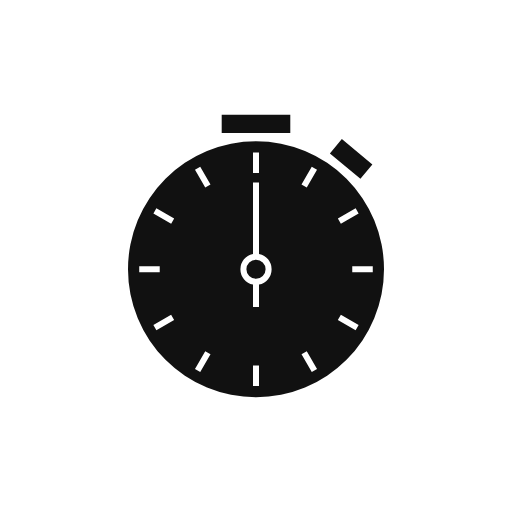
t = 0.00 s
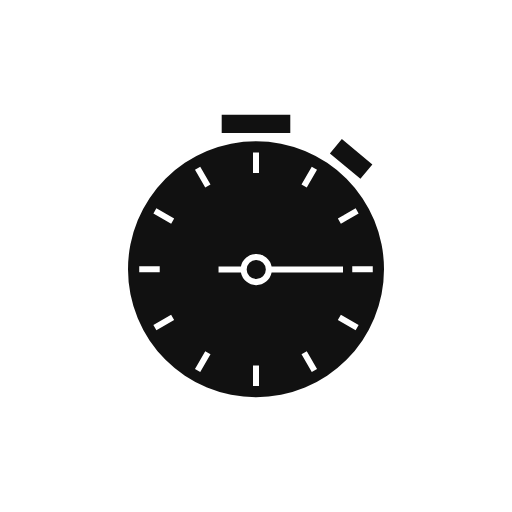
t = 0.50 s
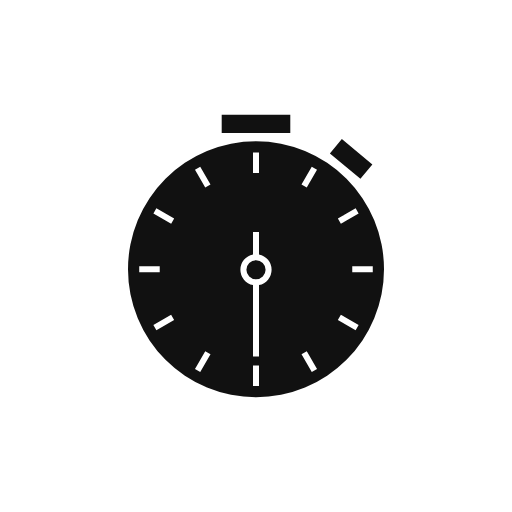
t = 1.00 s
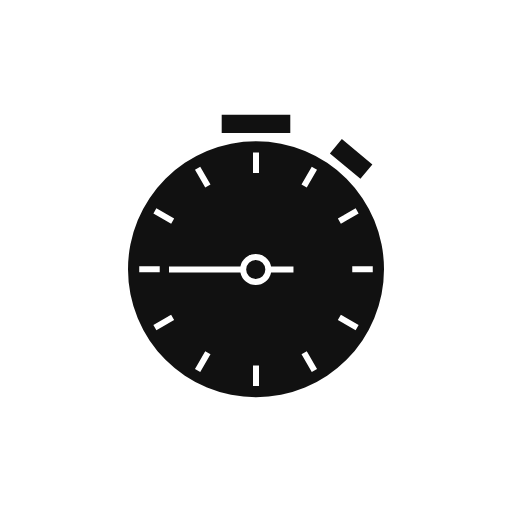
t = 1.50 s

The animated SVG that drew these frames (rendered in a browser with its animation timeline set to each time). Animation: 1 SMIL element (animateTransform=1); one cycle of 2.00 s, repeats indefinitely.

<svg xmlns="http://www.w3.org/2000/svg" viewBox="0 0 682 682">
    <defs>
        <style>
        .a {
            fill: transparent;
        }
        
        .b {
            fill: #111111;
        }
        .c {
            fill: #ffffff;
        }
        </style>
    </defs>
    <title>Stoppuhr</title>
    <rect class="a" width="682" height="682" />
    <path class="b" d="M386.68,152.83H295.31v24.49h91.37V152.83Zm68.66,32.4-15.92,19.18,40.66,33.75L496,219l-40.66-33.75ZM341,188.17a170.5,170.5,0,1,0,170.5,170.5A170.5,170.5,0,0,0,341,188.17ZM454.05,298.11l-4-7,23.66-13.66,4,7ZM337,203.19H345v27.32H337ZM212.77,362.76H185.45v-8.07h27.32Zm15.16,56.58,4,7L208.31,440l-4-7ZM208.31,277.47,232,291.13l-4,7-23.66-13.66Zm65.08,190.29,7,4-13.66,23.66-7-4ZM266.72,222l13.66,23.66-7,4L259.73,226ZM337,487H345v27.32H337Zm71.64-19.2,13.66,23.66-7,4-13.66-23.66ZM415.27,222l7,4L408.6,249.7l-7-4Zm38.79,197.33L477.71,433l-4,7L450,426.34Zm42.48-64.65v8.07H469.21v-8.07Z" />
    <path class="c" d="M345,338.22V243.11H337v95.12a20.84,20.84,0,0,0,0,40.88V408.9H345V379.11a20.84,20.84,0,0,0,0-40.89Zm-4,33.22a12.77,12.77,0,1,1,12.77-12.77A12.79,12.79,0,0,1,341,371.44Z">
		<animateTransform attributeName="transform"
			attributeType="XML"
			type="rotate"
			from="0 341 359"
			to="360 341 359"
			dur="2s"
			repeatCount="indefinite" />
	</path>
</svg>